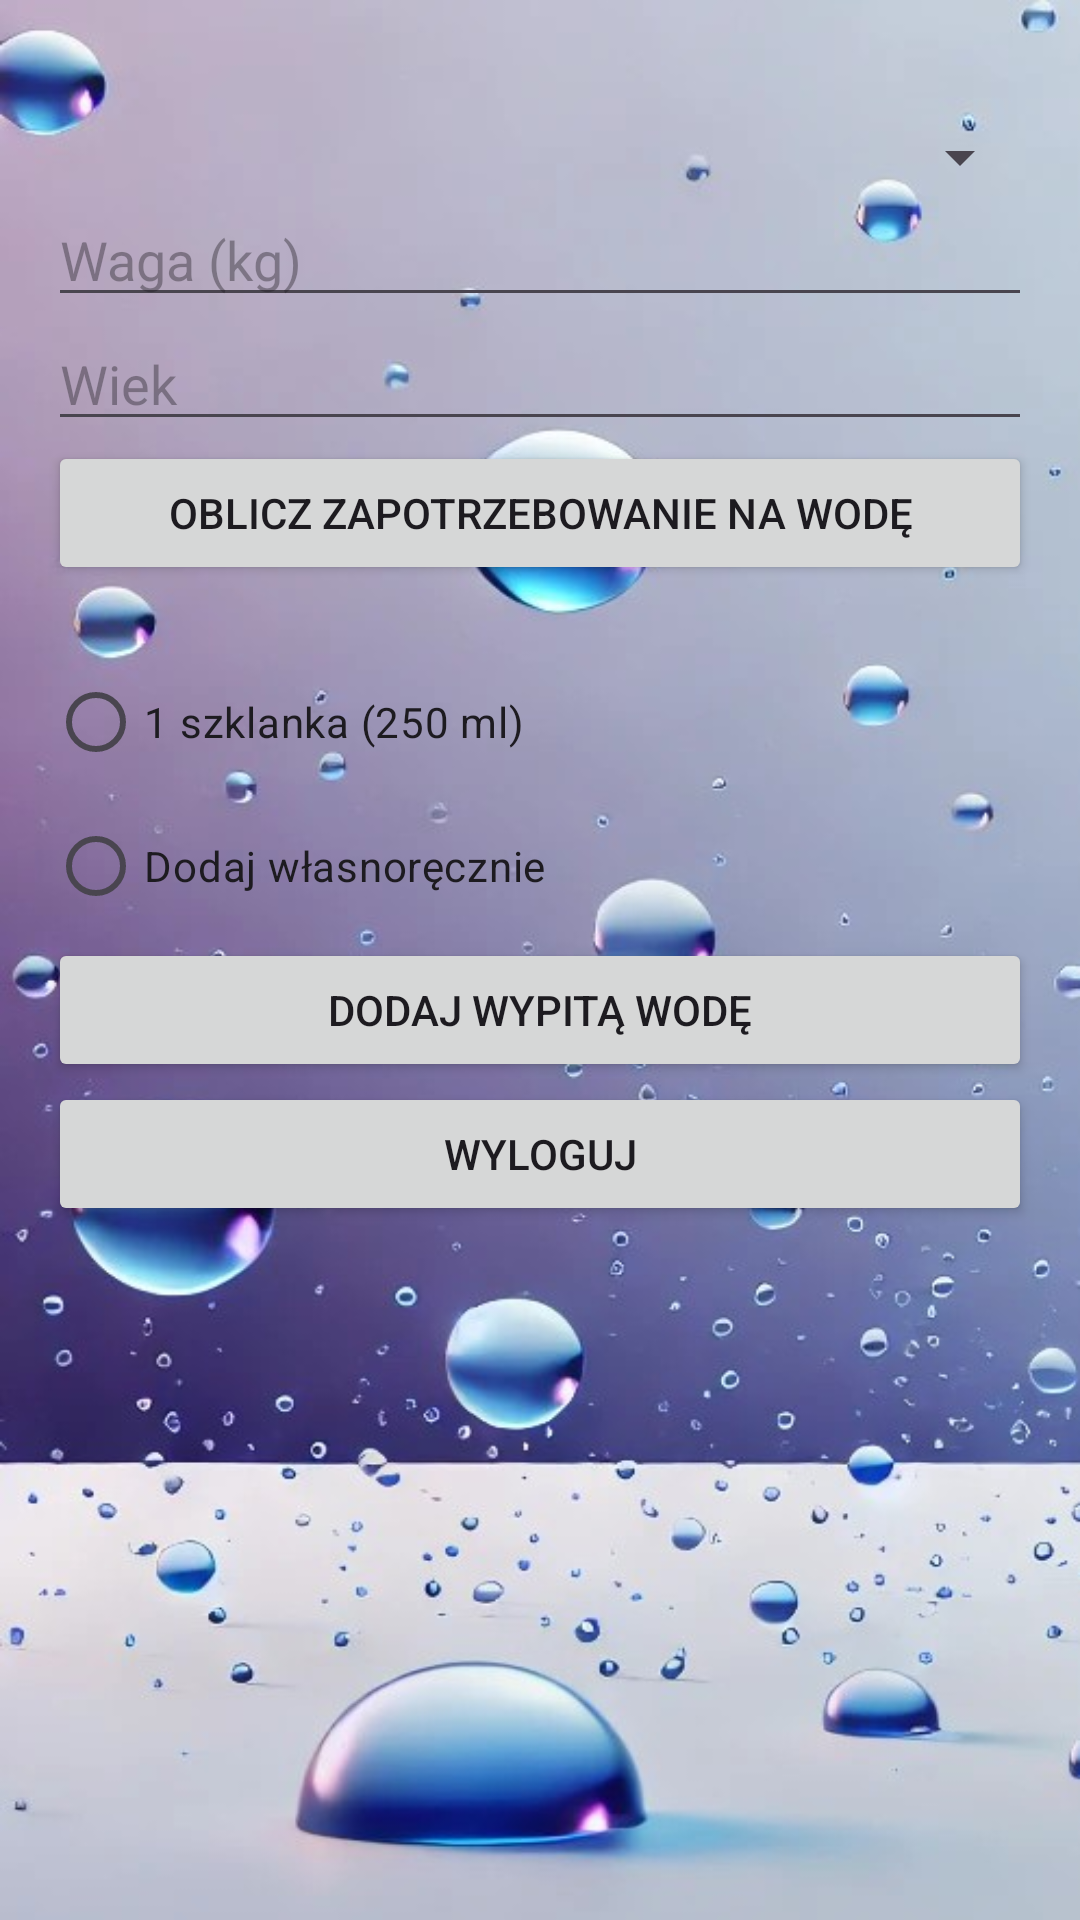

Layout XML and referenced resources for this Android screen:
<!-- AndroidManifest.xml: application theme Theme.Aplikacjadomierzeniawody -->
<!-- res/layout/activity_welcome.xml -->
<?xml version="1.0" encoding="utf-8"?>

<LinearLayout xmlns:android="http://schemas.android.com/apk/res/android"
    android:layout_width="match_parent"
    android:layout_height="match_parent"
    android:orientation="vertical"
    android:background="@drawable/background2"
    android:padding="16dp">

    <TextView
        android:id="@+id/welcomeMessage"
        android:layout_width="match_parent"
        android:layout_height="wrap_content"
        android:textSize="18sp"
        android:textStyle="bold" />

    <Spinner
        android:id="@+id/spinnerGender"
        android:layout_width="match_parent"
        android:layout_height="wrap_content" />

    <EditText
        android:id="@+id/editTextWeight"
        android:layout_width="match_parent"
        android:layout_height="wrap_content"
        android:hint="Waga (kg)" />

    <EditText
        android:id="@+id/editTextAge"
        android:layout_width="match_parent"
        android:layout_height="wrap_content"
        android:hint="Wiek" />

    <Button
        android:id="@+id/buttonCalculate"
        android:layout_width="match_parent"
        android:layout_height="wrap_content"
        android:text="Oblicz zapotrzebowanie na wodę" />

    <TextView
        android:id="@+id/textViewWaterIntake"
        android:layout_width="match_parent"
        android:layout_height="wrap_content"
        android:textSize="16sp" />

    <RadioGroup
        android:id="@+id/radioGroupWaterOptions"
        android:layout_width="match_parent"
        android:layout_height="wrap_content"
        android:orientation="vertical">

        <RadioButton
            android:id="@+id/radioButtonOneGlass"
            android:layout_width="match_parent"
            android:layout_height="wrap_content"
            android:text="1 szklanka (250 ml)" />

        <RadioButton
            android:id="@+id/radioButtonCustomAmount"
            android:layout_width="match_parent"
            android:layout_height="wrap_content"
            android:text="Dodaj własnoręcznie" />
    </RadioGroup>

    <EditText
        android:id="@+id/editTextWaterConsumed"
        android:layout_width="match_parent"
        android:layout_height="wrap_content"
        android:hint="Ilość wypitej wody (ml)"
        android:visibility="gone" />

    <Button
        android:id="@+id/buttonAddWater"
        android:layout_width="match_parent"
        android:layout_height="wrap_content"
        android:text="Dodaj wypitą wodę" />

    <Button
        android:id="@+id/buttonLogout"
        android:layout_width="match_parent"
        android:layout_height="wrap_content"
        android:text="Wyloguj" />
</LinearLayout>
<!-- resources referenced by this layout -->
<resources>
  <!-- drawable background2: jpg bitmap (drawable, 56401 bytes) -->
  <style name="Theme.Aplikacjadomierzeniawody" parent="Base.Theme.Aplikacjadomierzeniawody" />
  <style name="Base.Theme.Aplikacjadomierzeniawody" parent="Theme.Material3.DayNight.NoActionBar">
          
          
      </style>
</resources>
